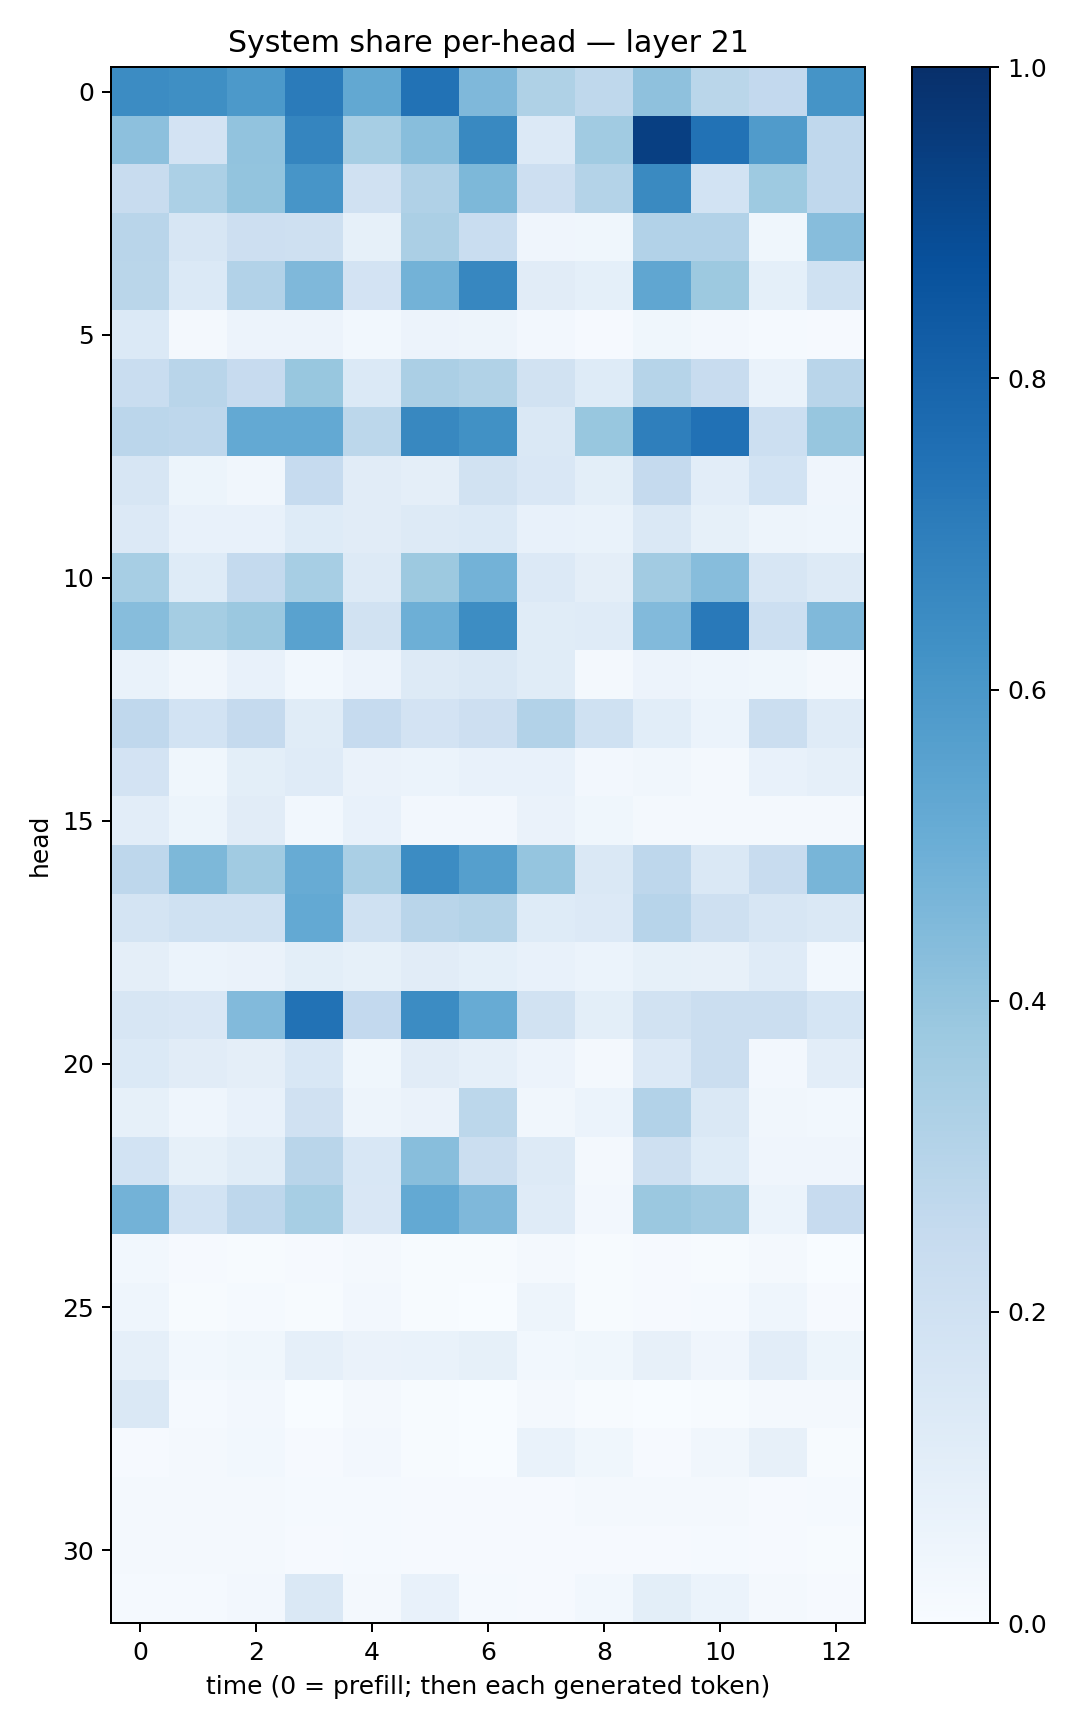

Values plotted in this chart, from the file beside it:
0.6480079, 0.63366425, 0.59009445, 0.7088826, 0.5244264, 0.7458551, 0.4493404, 0.32402048, 0.27010807, 0.41291288, 0.2867936, 0.26091117, 0.61572653
0.4149, 0.1823, 0.4033, 0.6681, 0.3469, 0.4281, 0.6577, 0.135, 0.3663, 0.9405, 0.7426, 0.5793, 0.2673
0.2366, 0.332, 0.3994, 0.6077, 0.1957, 0.3187, 0.457, 0.2138, 0.3072, 0.6539, 0.187, 0.3746, 0.2658
0.2894, 0.1593, 0.213, 0.2037, 0.08562, 0.3352, 0.234, 0.04111, 0.03881, 0.3097, 0.31, 0.03892, 0.4314
0.2859, 0.1377, 0.3101, 0.4507, 0.1819, 0.4788, 0.6667, 0.1125, 0.09262, 0.5351, 0.3781, 0.09131, 0.2019
0.1379, 0.01761, 0.05592, 0.05489, 0.03059, 0.05587, 0.04944, 0.02641, 0.01057, 0.0354, 0.02564, 0.01241, 0.009894
0.2336, 0.2891, 0.2435, 0.3903, 0.1399, 0.3331, 0.316, 0.1919, 0.1219, 0.2979, 0.2408, 0.06957, 0.2893
0.2827, 0.2741, 0.5214, 0.5198, 0.2783, 0.661, 0.6257, 0.1456, 0.3877, 0.6924, 0.7478, 0.2159, 0.3921
0.1585, 0.05298, 0.03325, 0.2483, 0.1118, 0.09431, 0.1883, 0.1493, 0.1004, 0.2506, 0.1035, 0.1848, 0.04127
0.1334, 0.07758, 0.07695, 0.1242, 0.1099, 0.1262, 0.1389, 0.07296, 0.06903, 0.1434, 0.0829, 0.04811, 0.04395
0.3468, 0.1232, 0.2563, 0.3446, 0.128, 0.3782, 0.4768, 0.1336, 0.09467, 0.3601, 0.4306, 0.1602, 0.1258
0.4309, 0.3534, 0.382, 0.5545, 0.1951, 0.4938, 0.643, 0.1143, 0.1196, 0.4446, 0.7181, 0.2155, 0.4471
0.07023, 0.03222, 0.07555, 0.02781, 0.05697, 0.1319, 0.1444, 0.1145, 0.01971, 0.05817, 0.04607, 0.03827, 0.01713
0.2661, 0.1864, 0.2521, 0.1147, 0.2498, 0.1812, 0.2121, 0.3111, 0.2025, 0.1092, 0.0599, 0.2239, 0.1177
0.1829, 0.03795, 0.09903, 0.1188, 0.06293, 0.05991, 0.0762, 0.07265, 0.02573, 0.03344, 0.01572, 0.07548, 0.08769
0.1045, 0.05111, 0.1126, 0.03104, 0.07373, 0.02444, 0.0258, 0.06385, 0.03755, 0.02284, 0.02152, 0.02047, 0.0167
0.2753, 0.4536, 0.3655, 0.509, 0.3381, 0.6478, 0.5655, 0.3966, 0.1413, 0.2743, 0.1468, 0.236, 0.4672
0.1746, 0.2013, 0.1998, 0.5231, 0.201, 0.2925, 0.308, 0.125, 0.135, 0.2933, 0.2077, 0.1626, 0.1432
0.09575, 0.05953, 0.06383, 0.1, 0.08274, 0.1118, 0.09021, 0.07473, 0.06235, 0.08526, 0.07866, 0.1175, 0.0287
0.159, 0.1515, 0.4452, 0.7424, 0.2584, 0.6456, 0.5097, 0.1927, 0.1004, 0.1952, 0.2246, 0.2196, 0.1702
0.1374, 0.1118, 0.09631, 0.1551, 0.03562, 0.1133, 0.0885, 0.05574, 0.01973, 0.133, 0.2223, 0.02586, 0.1025
0.0825, 0.04546, 0.07085, 0.199, 0.04919, 0.06597, 0.2792, 0.03315, 0.05861, 0.3104, 0.1474, 0.03363, 0.03065
0.1854, 0.08389, 0.1169, 0.2907, 0.1526, 0.4283, 0.2261, 0.1282, 0.01625, 0.2064, 0.1244, 0.04203, 0.03966
0.4782, 0.1864, 0.2745, 0.345, 0.1517, 0.522, 0.4498, 0.1182, 0.02708, 0.3825, 0.3629, 0.06074, 0.2432
0.0286, 0.008404, 0.007665, 0.0106, 0.01664, 0.007331, 0.005321, 0.01985, 0.003976, 0.01016, 0.006293, 0.02319, 0.003613
0.04316, 0.004615, 0.01506, 0.004463, 0.02408, 0.004887, 0.002591, 0.04963, 0.007742, 0.00815, 0.01181, 0.04339, 0.008451
0.08802, 0.02807, 0.03563, 0.08646, 0.06377, 0.06648, 0.08325, 0.03083, 0.03689, 0.08149, 0.03962, 0.1026, 0.05193
0.1457, 0.01427, 0.02521, 0.003586, 0.02334, 0.003913, 0.002852, 0.01879, 0.006924, 0.002624, 0.005959, 0.01746, 0.02159
0.008018, 0.02156, 0.02852, 0.009535, 0.02548, 0.005555, 0.003162, 0.06958, 0.03558, 0.008836, 0.0327, 0.08, 0.004035
0.01684, 0.01754, 0.0173, 0.01474, 0.01239, 0.008669, 0.01023, 0.008304, 0.01704, 0.02035, 0.02133, 0.009403, 0.01267
0.02199, 0.02154, 0.01651, 0.01062, 0.01189, 0.01069, 0.01065, 0.00847, 0.009073, 0.009415, 0.01213, 0.008556, 0.006558
0.01179, 0.01287, 0.02372, 0.1471, 0.02208, 0.07633, 0.01477, 0.01153, 0.02972, 0.1002, 0.05866, 0.01847, 0.008163
